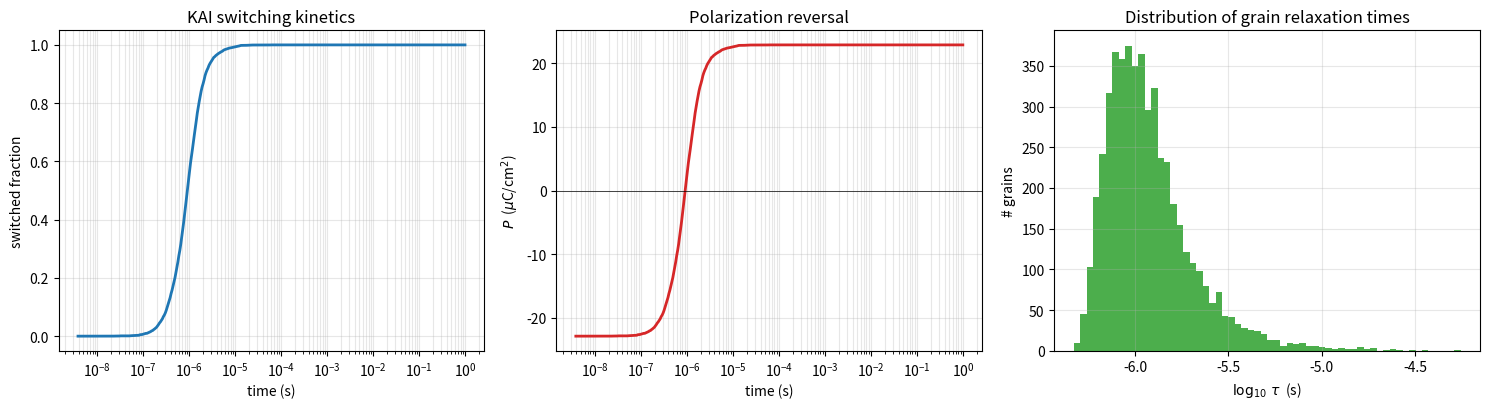

Python code for this plot:
"""
Monte Carlo Polarization Reversal Simulation for Ferroelectric Materials
========================================================================

Implements the algorithm:

    Instantiate FE: parameters {P_S, beta, alpha, tau_inf}
    Sample N activation fields E_a^(i) from g(E_a)

    Initialization for grains i = 1..N:
        s^(i)   <- -1
        tau^(i) <- tau_inf * exp( (E_a^(i) / E_app)^alpha )

    For each time step [t, t+dt] and each grain i:
        if s^(i) == -1:
            P^(i) = 1 - exp( (t/tau^(i))^beta - ((t+dt)/tau^(i))^beta )
            if Bernoulli(P^(i)) == 1:
                s^(i) <- +1

This is a Kolmogorov-Avrami-Ishibashi (KAI) / nucleation-limited switching
model. tau is grain-specific (Merz-law form), and the conditional Weibull
hazard between t and t+dt gives the per-step flip probability.
"""

import numpy as np
import matplotlib.pyplot as plt


# ----------------------------------------------------------------------
# Activation-field distribution g(E_a)
# ----------------------------------------------------------------------
def sample_activation_fields(N, mean=1.2, std=0.2, dist="lognormal", rng=None):
    """Draw N activation fields from g(E_a). Lognormal is a common choice
    (positive support, heavy tail); a truncated Gaussian is also offered."""
    rng = rng or np.random.default_rng()
    if dist == "lognormal":
        # parameterize lognormal so that the mean/std of E_a match `mean`, `std`
        sigma2 = np.log(1.0 + (std / mean) ** 2)
        mu = np.log(mean) - 0.5 * sigma2
        return rng.lognormal(mean=mu, sigma=np.sqrt(sigma2), size=N)
    elif dist == "gaussian":
        Ea = rng.normal(loc=mean, scale=std, size=N)
        return np.clip(Ea, 1e-6, None)
    else:
        raise ValueError(f"unknown distribution: {dist}")


# ----------------------------------------------------------------------
# Core Monte Carlo simulation
# ----------------------------------------------------------------------
def run_simulation(
    N=5_000,            # number of grains
    P_S=22.9,            # spontaneous polarization (uC/cm^2)
    beta=2.07,            # Avrami / Weibull exponent
    alpha=4.11,           # field exponent (Merz law)
    tau_inf=387.0e-9,      # prefactor relaxation time (s)
    E_app=1.77,           # applied electric field (MV/cm)
    Ea_mean=1.79,         # mean of g(E_a)            (MV/cm)
    Ea_std=0.20,         # spread of g(E_a)          (MV/cm)
    t_max=1.0,           # total simulation time (s)
    n_steps=400,         # number of (log-spaced) timesteps
    Ea_dist="lognormal",
    seed=0,
):
    rng = np.random.default_rng(seed)

    # -- 1. Sample activation fields ----------------------------------
    Ea = sample_activation_fields(N, Ea_mean, Ea_std, Ea_dist, rng)

    # -- 2. Initialization --------------------------------------------
    s   = -np.ones(N, dtype=np.int8)                    # all grains at -P_S
    tau = tau_inf * np.exp((Ea / E_app) ** alpha)        # grain-specific tau

    # -- 3. Time grid (log-spaced so we resolve fast and slow grains) -
    t_grid = np.logspace(np.log10(tau_inf * 1e-2),
                         np.log10(t_max), n_steps)
    t_grid = np.insert(t_grid, 0, 0.0)

    polarization      = np.full_like(t_grid, -P_S)
    fraction_switched = np.zeros_like(t_grid)

    # -- 4. Time-stepping loop ----------------------------------------
    for k in range(1, len(t_grid)):
        t0, t1 = t_grid[k - 1], t_grid[k]

        unswitched = (s == -1)
        if not unswitched.any():
            fraction_switched[k:] = 1.0
            polarization[k:]      = P_S
            break

        tau_u = tau[unswitched]
        # conditional Weibull switching probability over [t0, t1]
        P_sw = 1.0 - np.exp((t0 / tau_u) ** beta
                            - (t1 / tau_u) ** beta)
        P_sw = np.clip(P_sw, 0.0, 1.0)

        # Bernoulli draw for each still-unswitched grain
        flips = rng.random(P_sw.size) < P_sw

        # update states
        idx_unsw = np.where(unswitched)[0]
        s[idx_unsw[flips]] = 1

        fraction_switched[k] = (s == 1).mean()
        polarization[k]      = P_S * (2.0 * fraction_switched[k] - 1.0)

    return {
        "t": t_grid,
        "polarization": polarization,
        "fraction_switched": fraction_switched,
        "Ea": Ea,
        "tau": tau,
        "states": s,
    }


# ----------------------------------------------------------------------
# Demo / plotting
# ----------------------------------------------------------------------
if __name__ == "__main__":

    result = run_simulation(
        N=5_000,
        P_S=22.9,
        beta=2.07,
        alpha=4.11,
        tau_inf=387.0e-9,
        E_app=1.77,
        Ea_mean=1.79,
        Ea_std=0.20,
        t_max=1.0,
        n_steps=400,
        Ea_dist="lognormal",
        seed=42,
    )

    t    = result["t"]
    P    = result["polarization"]
    frac = result["fraction_switched"]
    Ea   = result["Ea"]
    tau  = result["tau"]

    fig, axes = plt.subplots(1, 3, figsize=(15, 4.2))

    # (a) switched fraction vs time
    axes[0].semilogx(t[1:], frac[1:], lw=2)
    axes[0].set_xlabel("time (s)")
    axes[0].set_ylabel("switched fraction")
    axes[0].set_title("KAI switching kinetics")
    axes[0].grid(True, which="both", alpha=0.3)

    # (b) polarization vs time
    axes[1].semilogx(t[1:], P[1:], lw=2, color="C3")
    axes[1].axhline(0, color="k", lw=0.5)
    axes[1].set_xlabel("time (s)")
    axes[1].set_ylabel(r"$P$  ($\mu$C/cm$^2$)")
    axes[1].set_title("Polarization reversal")
    axes[1].grid(True, which="both", alpha=0.3)

    # (c) distribution of grain time constants
    axes[2].hist(np.log10(tau), bins=60, color="C2", alpha=0.85)
    axes[2].set_xlabel(r"$\log_{10}\,\tau$  (s)")
    axes[2].set_ylabel("# grains")
    axes[2].set_title("Distribution of grain relaxation times")
    axes[2].grid(True, alpha=0.3)

    plt.tight_layout()
    plt.savefig("polarization_reversal.png", dpi=130)
    plt.show()

    # -- quick numerical summary -------------------------------------
    print(f"Final switched fraction : {frac[-1]:.4f}")
    print(f"Final polarization      : {P[-1]:+.3f} uC/cm^2")
    print(f"Median grain tau        : {np.median(tau):.3e} s")
    print(f"Mean activation field   : {Ea.mean():.3f} MV/cm")
